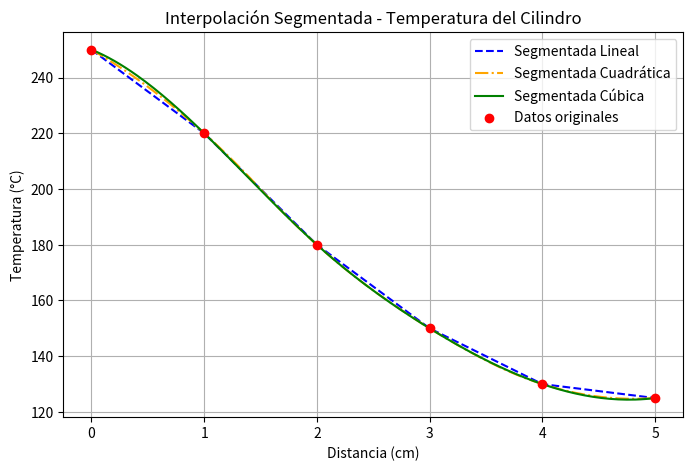

The matplotlib source for this figure:
import numpy as np
import matplotlib.pyplot as plt
import time
from scipy.interpolate import interp1d

# Datos del ejercicio
x_datos = np.array([0.0, 1.0, 2.0, 3.0, 4.0, 5.0])
y_datos = np.array([250.0, 220.0, 180.0, 150.0, 130.0, 125.0])
x_interp = 1.5

inicio = time.time()
f_lineal = interp1d(x_datos, y_datos, kind='linear')
f_cuadratica = interp1d(x_datos, y_datos, kind='quadratic')
f_cubica = interp1d(x_datos, y_datos, kind='cubic')
fin = time.time()

print(f"Resultados en x = {x_interp} cm:")
print(f"Lineal: {f_lineal(x_interp):.4f} °C")
print(f"Cuadrática: {f_cuadratica(x_interp):.4f} °C")
print(f"Cúbica: {f_cubica(x_interp):.4f} °C")
print(f"Tiempo de procesamiento: {(fin - inicio) * 1000:.4f} ms")

# Gráfica
x_curva = np.linspace(0.0, 5.0, 200)

plt.figure(figsize=(8, 5))
plt.plot(x_curva, f_lineal(x_curva), label='Segmentada Lineal', linestyle='--', color='blue')
plt.plot(x_curva, f_cuadratica(x_curva), label='Segmentada Cuadrática', linestyle='-.', color='orange')
plt.plot(x_curva, f_cubica(x_curva), label='Segmentada Cúbica', color='green')
plt.scatter(x_datos, y_datos, color='red', zorder=5, label='Datos originales')
plt.title('Interpolación Segmentada - Temperatura del Cilindro')
plt.xlabel('Distancia (cm)')
plt.ylabel('Temperatura (°C)')
plt.legend()
plt.grid(True)
plt.show()
